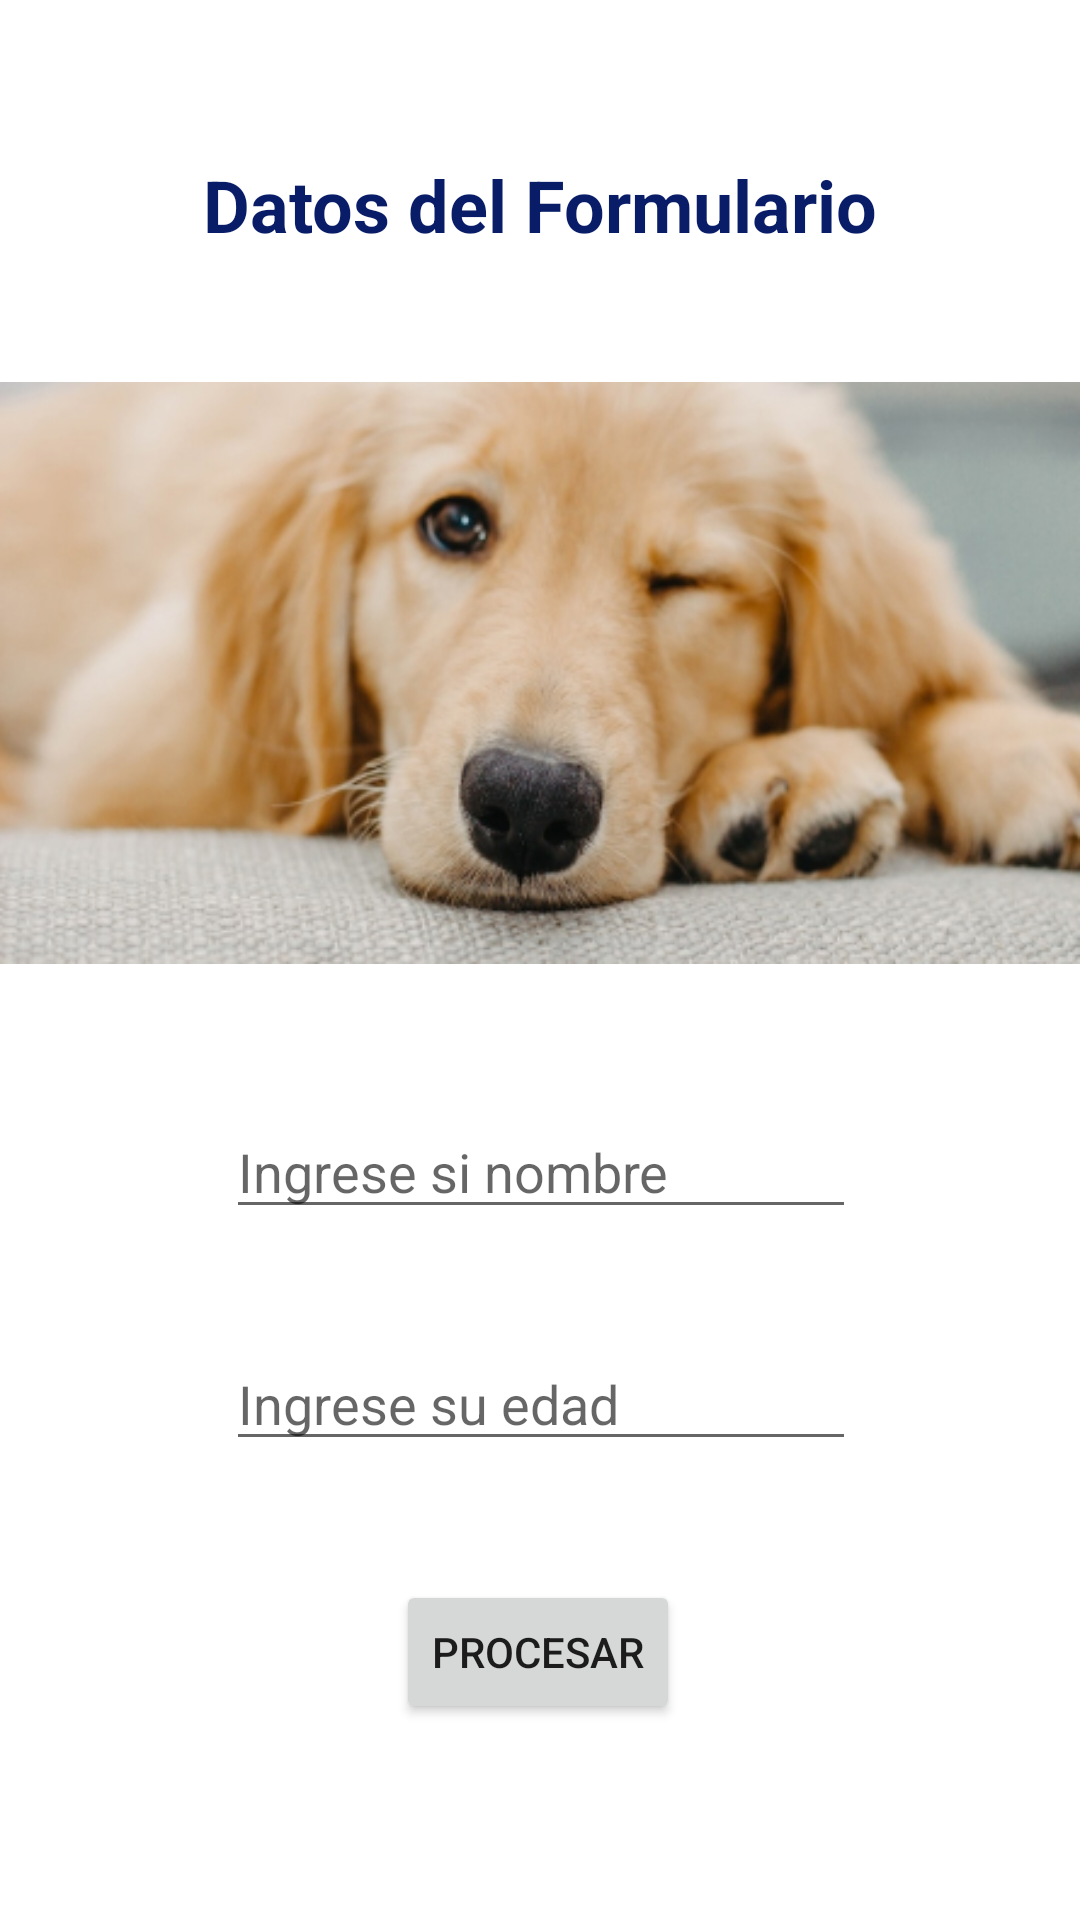

Here is an Android app screen rendered from its layout file. Give the layout XML and the strings, colors and styles it references.
<!-- AndroidManifest.xml: application theme Theme.Android2223_01 -->
<!-- res/layout/activity_ventana2.xml -->
<?xml version="1.0" encoding="utf-8"?>
<androidx.constraintlayout.widget.ConstraintLayout xmlns:android="http://schemas.android.com/apk/res/android"
    xmlns:app="http://schemas.android.com/apk/res-auto"
    xmlns:tools="http://schemas.android.com/tools"
    android:layout_width="match_parent"
    android:layout_height="match_parent"
    tools:context=".Ventana2">

    <ImageView
        android:id="@+id/imageView3"
        android:layout_width="wrap_content"
        android:layout_height="wrap_content"
        android:layout_marginTop="20dp"
        app:layout_constraintEnd_toEndOf="parent"
        app:layout_constraintHorizontal_bias="0.0"
        app:layout_constraintStart_toStartOf="parent"
        app:layout_constraintTop_toBottomOf="@+id/textView"
        app:srcCompat="@drawable/dog2"
        tools:ignore="MissingConstraints" />

    <TextView
        android:id="@+id/textView"
        android:layout_width="wrap_content"
        android:layout_height="wrap_content"
        android:layout_marginTop="52dp"
        android:text="Datos del Formulario"
        android:textColor="#081C67"
        android:textSize="24sp"
        android:textStyle="bold"
        app:layout_constraintEnd_toEndOf="parent"
        app:layout_constraintStart_toStartOf="parent"
        app:layout_constraintTop_toTopOf="parent" />

    <Button
        android:id="@+id/btn1V2"
        android:layout_width="wrap_content"
        android:layout_height="wrap_content"
        android:text="Procesar"
        app:layout_constraintBottom_toBottomOf="parent"
        app:layout_constraintEnd_toEndOf="parent"
        app:layout_constraintHorizontal_bias="0.498"
        app:layout_constraintStart_toStartOf="parent"
        app:layout_constraintTop_toBottomOf="@+id/imageView3"
        app:layout_constraintVertical_bias="0.736" />

    <EditText
        android:id="@+id/et_nombres"
        android:layout_width="wrap_content"
        android:layout_height="wrap_content"
        android:layout_marginTop="24dp"
        android:ems="10"
        android:hint="Ingrese si nombre"
        android:inputType="textPersonName"
        app:layout_constraintEnd_toEndOf="parent"
        app:layout_constraintHorizontal_bias="0.502"
        app:layout_constraintStart_toStartOf="parent"
        app:layout_constraintTop_toBottomOf="@+id/imageView3" />

    <EditText
        android:id="@+id/et_edad"
        android:layout_width="wrap_content"
        android:layout_height="wrap_content"
        android:layout_marginTop="36dp"
        android:ems="10"
        android:hint="Ingrese su edad"
        android:inputType="number|textPersonName"
        app:layout_constraintEnd_toEndOf="parent"
        app:layout_constraintHorizontal_bias="0.502"
        app:layout_constraintStart_toStartOf="parent"
        app:layout_constraintTop_toBottomOf="@+id/et_nombres" />

</androidx.constraintlayout.widget.ConstraintLayout>
<!-- resources referenced by this layout -->
<resources>
  <!-- drawable dog2: jpg bitmap (drawable-v24, 89565 bytes) -->
  <style name="Theme.Android2223_01" parent="Theme.MaterialComponents.DayNight.DarkActionBar">
          
          <item name="colorPrimary">@color/purple_500</item>
          <item name="colorPrimaryVariant">@color/purple_700</item>
          <item name="colorOnPrimary">@color/white</item>
          
          <item name="colorSecondary">@color/teal_200</item>
          <item name="colorSecondaryVariant">@color/teal_700</item>
          <item name="colorOnSecondary">@color/black</item>
          
          <item name="android:statusBarColor" tools:targetApi="l">?attr/colorPrimaryVariant</item>
          
      </style>
  <color name="purple_500">#FF6200EE</color>
  <color name="purple_700">#FF3700B3</color>
  <color name="white">#FFFFFFFF</color>
  <color name="teal_200">#FF03DAC5</color>
  <color name="teal_700">#FF018786</color>
  <color name="black">#FF000000</color>
</resources>
